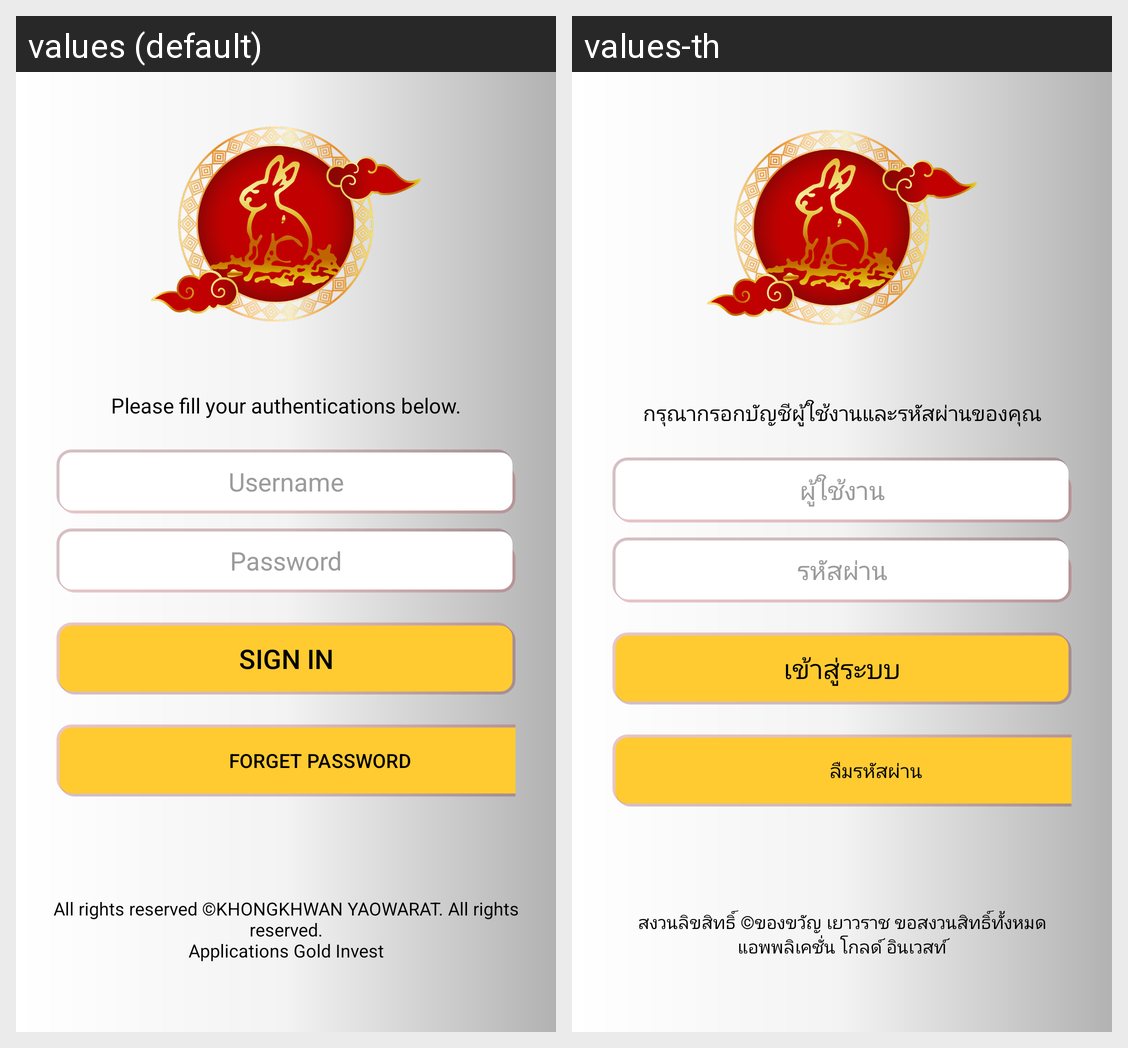

For this localized Android screen grid, give each drawn string resource with its value in every locale shown.
Android screen res/layout/fragment_sign_in.xml rendered under 2 locales, left to right: values (default), values-th. Device: Nexus 5 (rendered at 1080×1920; each locale shown at half size, 540×960, under a caption strip naming it); theme AppTheme.
Strings drawn on this screen, with the default value and each locale's value (text and hints the layout hard-codes, and strings that could not be matched under every locale, appear in the picture but are not listed):

alert_authen
  values: Please fill your authentications below.
  values-th: กรุณากรอกบัญชีผู้ใช้งานและรหัสผ่านของคุณ

user
  values: Username
  values-th: ผู้ใช้งาน

pass
  values: Password
  values-th: รหัสผ่าน

btn_sign_in
  values: Sign in
  values-th: เข้าสู่ระบบ

btn_forget
  values: Forget Password
  values-th: ลืมรหัสผ่าน

version
  values: All rights reserved ©KHONGKHWAN YAOWARAT. All rights reserved.
      Applications Gold Invest
  values-th: สงวนลิขสิทธิ์ ©ของขวัญ เยาวราช ขอสงวนสิทธิ์ทั้งหมด
      แอพพลิเคชั่น โกลด์ อินเวสท์
